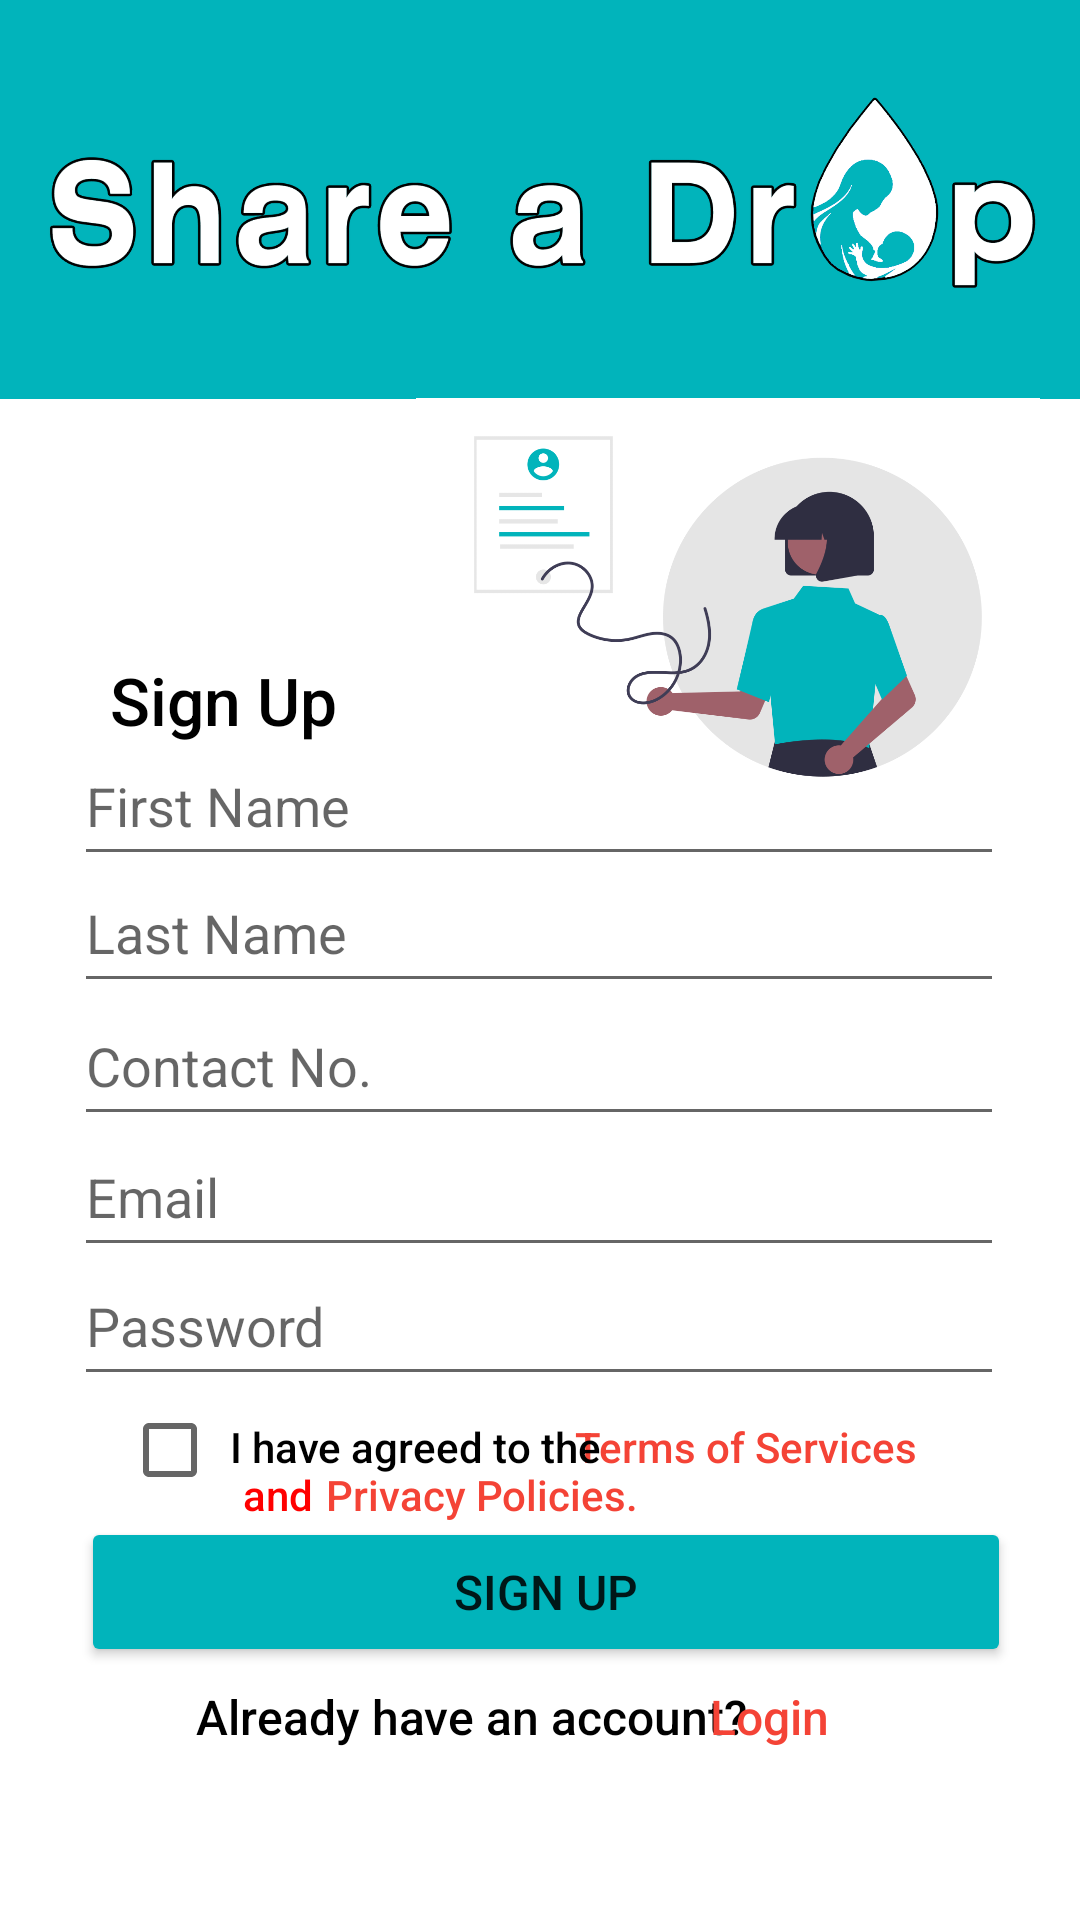

Android layout source for this screen:
<!-- AndroidManifest.xml: application theme Theme.ShareADrop -->
<!-- res/layout/activity_sign_up.xml -->
<?xml version="1.0" encoding="utf-8"?>
<androidx.constraintlayout.widget.ConstraintLayout xmlns:android="http://schemas.android.com/apk/res/android"
    xmlns:app="http://schemas.android.com/apk/res-auto"
    xmlns:tools="http://schemas.android.com/tools"
    android:layout_width="match_parent"
    android:layout_height="match_parent"
    tools:context=".SignUp">

    <ImageView
        android:id="@+id/imageView6"
        android:layout_width="393dp"
        android:layout_height="133dp"
        android:background="@drawable/color_bg2"
        app:layout_constraintBottom_toBottomOf="parent"
        app:layout_constraintEnd_toEndOf="parent"
        app:layout_constraintHorizontal_bias="0.488"
        app:layout_constraintStart_toStartOf="parent"
        app:layout_constraintTop_toTopOf="parent"
        app:layout_constraintVertical_bias="0.0"
        app:srcCompat="@drawable/finalfinal" />

    <EditText
        android:id="@+id/editTextEmail"
        android:layout_width="310dp"
        android:layout_height="50dp"
        android:ems="10"
        android:hint="Email"
        android:inputType="textEmailAddress"
        android:textColor="#000000"
        app:layout_constraintBottom_toBottomOf="parent"
        app:layout_constraintEnd_toEndOf="parent"
        app:layout_constraintHorizontal_bias="0.493"
        app:layout_constraintStart_toStartOf="parent"
        app:layout_constraintTop_toTopOf="parent"
        app:layout_constraintVertical_bias="0.631" />

    <TextView
        android:id="@+id/textView7"
        android:layout_width="wrap_content"
        android:layout_height="wrap_content"
        android:fontFamily="sans-serif-medium"
        android:text="and"
        android:textColor="#FF0000"
        android:textSize="14sp"
        app:layout_constraintBottom_toBottomOf="parent"
        app:layout_constraintEnd_toEndOf="parent"
        app:layout_constraintHorizontal_bias="0.241"
        app:layout_constraintStart_toStartOf="parent"
        app:layout_constraintTop_toTopOf="parent"
        app:layout_constraintVertical_bias="0.787" />

    <ImageView
        android:id="@+id/imageView12"
        android:layout_width="208dp"
        android:layout_height="205dp"
        app:layout_constraintBottom_toBottomOf="parent"
        app:layout_constraintEnd_toEndOf="parent"
        app:layout_constraintHorizontal_bias="0.913"
        app:layout_constraintStart_toStartOf="parent"
        app:layout_constraintTop_toTopOf="parent"
        app:layout_constraintVertical_bias="0.229"
        app:srcCompat="@drawable/register" />

    <TextView
        android:id="@+id/txtTerms"
        android:layout_width="wrap_content"
        android:layout_height="wrap_content"
        android:fontFamily="sans-serif-medium"
        android:text="Terms of Services"
        android:textColor="#F44336"
        android:textSize="14sp"
        app:layout_constraintBottom_toBottomOf="parent"
        app:layout_constraintEnd_toEndOf="parent"
        app:layout_constraintHorizontal_bias="0.78"
        app:layout_constraintStart_toStartOf="parent"
        app:layout_constraintTop_toTopOf="parent"
        app:layout_constraintVertical_bias="0.761" />

    <EditText
        android:id="@+id/editTextLastName"
        android:layout_width="310dp"
        android:layout_height="50dp"
        android:ems="10"
        android:hint="Last Name"
        android:inputType="textPersonName"
        android:textColor="#000000"
        app:layout_constraintBottom_toBottomOf="parent"
        app:layout_constraintEnd_toEndOf="parent"
        app:layout_constraintHorizontal_bias="0.493"
        app:layout_constraintStart_toStartOf="parent"
        app:layout_constraintTop_toTopOf="parent"
        app:layout_constraintVertical_bias="0.482" />

    <TextView
        android:id="@+id/textView9"
        android:layout_width="wrap_content"
        android:layout_height="wrap_content"
        android:fontFamily="sans-serif-medium"
        android:text="Already have an account?"
        android:textColor="#000000"
        android:textSize="16sp"
        app:layout_constraintBottom_toBottomOf="parent"
        app:layout_constraintEnd_toEndOf="parent"
        app:layout_constraintHorizontal_bias="0.371"
        app:layout_constraintStart_toStartOf="parent"
        app:layout_constraintTop_toTopOf="parent"
        app:layout_constraintVertical_bias="0.908" />

    <TextView
        android:id="@+id/textView5"
        android:layout_width="wrap_content"
        android:layout_height="wrap_content"
        android:fontFamily="sans-serif-medium"
        android:text="Privacy Policies."
        android:textColor="#F44336"
        android:textSize="14sp"
        app:layout_constraintBottom_toBottomOf="parent"
        app:layout_constraintEnd_toEndOf="parent"
        app:layout_constraintHorizontal_bias="0.425"
        app:layout_constraintStart_toStartOf="parent"
        app:layout_constraintTop_toTopOf="parent"
        app:layout_constraintVertical_bias="0.787" />

    <TextView
        android:id="@+id/textView11"
        android:layout_width="wrap_content"
        android:layout_height="wrap_content"
        android:fontFamily="sans-serif-medium"
        android:text="I have agreed to the"
        android:textColor="#000000"
        android:textSize="14sp"
        app:layout_constraintBottom_toBottomOf="parent"
        app:layout_constraintEnd_toEndOf="parent"
        app:layout_constraintHorizontal_bias="0.324"
        app:layout_constraintStart_toStartOf="parent"
        app:layout_constraintTop_toTopOf="parent"
        app:layout_constraintVertical_bias="0.761" />

    <EditText
        android:id="@+id/editTextPassword"
        android:layout_width="310dp"
        android:layout_height="50dp"
        android:ems="10"
        android:hint="Password"
        android:inputType="textPassword"
        android:textColor="#000000"
        app:layout_constraintBottom_toBottomOf="parent"
        app:layout_constraintEnd_toEndOf="parent"
        app:layout_constraintHorizontal_bias="0.493"
        app:layout_constraintStart_toStartOf="parent"
        app:layout_constraintTop_toTopOf="parent"
        app:layout_constraintVertical_bias="0.704" />

    <TextView
        android:id="@+id/text_login1"
        android:layout_width="wrap_content"
        android:layout_height="wrap_content"
        android:fontFamily="sans-serif-medium"
        android:text="Login"
        android:textColor="#F44336"
        android:textSize="16sp"
        app:layout_constraintBottom_toBottomOf="parent"
        app:layout_constraintEnd_toEndOf="parent"
        app:layout_constraintHorizontal_bias="0.739"
        app:layout_constraintStart_toStartOf="parent"
        app:layout_constraintTop_toTopOf="parent"
        app:layout_constraintVertical_bias="0.908" />

    <EditText
        android:id="@+id/editTextFirstName"
        android:layout_width="310dp"
        android:layout_height="50dp"
        android:ems="10"
        android:hint="First Name"
        android:inputType="textPersonName"
        android:textColor="#000000"
        app:layout_constraintBottom_toBottomOf="parent"
        app:layout_constraintEnd_toEndOf="parent"
        app:layout_constraintHorizontal_bias="0.493"
        app:layout_constraintStart_toStartOf="parent"
        app:layout_constraintTop_toTopOf="parent"
        app:layout_constraintVertical_bias="0.41" />

    <EditText
        android:id="@+id/editTextContact"
        android:layout_width="310dp"
        android:layout_height="50dp"
        android:ems="10"
        android:hint="Contact No."
        android:inputType="textPersonName"
        android:textColor="#000000"
        app:layout_constraintBottom_toBottomOf="parent"
        app:layout_constraintEnd_toEndOf="parent"
        app:layout_constraintHorizontal_bias="0.493"
        app:layout_constraintStart_toStartOf="parent"
        app:layout_constraintTop_toTopOf="parent"
        app:layout_constraintVertical_bias="0.557" />

    <Button
        android:id="@+id/buttonSignUp"
        android:layout_width="310dp"
        android:layout_height="50dp"
        android:backgroundTint="#01B4BB"
        android:text="Sign Up"
        android:textSize="16sp"
        app:layout_constraintBottom_toBottomOf="parent"
        app:layout_constraintEnd_toEndOf="parent"
        app:layout_constraintHorizontal_bias="0.542"
        app:layout_constraintStart_toStartOf="parent"
        app:layout_constraintTop_toTopOf="parent"
        app:layout_constraintVertical_bias="0.857" />

    <TextView
        android:id="@+id/textView10"
        android:layout_width="wrap_content"
        android:layout_height="wrap_content"
        android:fontFamily="sans-serif-medium"
        android:text="Sign Up"
        android:textColor="#000000"
        android:textSize="22sp"
        app:layout_constraintBottom_toBottomOf="parent"
        app:layout_constraintEnd_toEndOf="parent"
        app:layout_constraintHorizontal_bias="0.129"
        app:layout_constraintStart_toStartOf="parent"
        app:layout_constraintTop_toTopOf="parent"
        app:layout_constraintVertical_bias="0.358" />

    <CheckBox
        android:id="@+id/checkBox"
        android:layout_width="48dp"
        android:layout_height="48dp"
        android:textColor="#000000"
        android:textSize="10sp"
        app:layout_constraintBottom_toBottomOf="parent"
        app:layout_constraintEnd_toEndOf="parent"
        app:layout_constraintHorizontal_bias="0.13"
        app:layout_constraintStart_toStartOf="parent"
        app:layout_constraintTop_toTopOf="parent"
        app:layout_constraintVertical_bias="0.776" />

    <ProgressBar
        android:id="@+id/progressBar2"
        style="?android:attr/progressBarStyle"
        android:layout_width="wrap_content"
        android:layout_height="wrap_content"
        android:visibility="gone"
        app:layout_constraintBottom_toBottomOf="parent"
        app:layout_constraintEnd_toEndOf="parent"
        app:layout_constraintStart_toStartOf="parent"
        app:layout_constraintTop_toTopOf="parent" />

</androidx.constraintlayout.widget.ConstraintLayout>
<!-- resources referenced by this layout -->
<resources>
  <!-- drawable color_bg2: png bitmap (drawable, 714 bytes) -->
  <!-- drawable finalfinal: png bitmap (drawable, 217373 bytes) -->
  <!-- drawable register: png bitmap (drawable, 46952 bytes) -->
  <style name="Theme.ShareADrop" parent="Theme.MaterialComponents.DayNight.NoActionBar">
          
          <item name="colorPrimary">#01B4BB</item>
          <item name="colorPrimaryVariant">#01B4BB</item>
          <item name="colorOnPrimary">@color/white</item>
          
          <item name="colorSecondary">#01B4BB</item>
          <item name="colorSecondaryVariant">#01B4BB</item>
          <item name="colorOnSecondary">@color/black</item>
          
          <item name="android:statusBarColor" tools:targetApi="l">?attr/colorPrimaryVariant</item>
          
      </style>
  <color name="white">#FFFFFFFF</color>
  <color name="black">#FF000000</color>
</resources>
